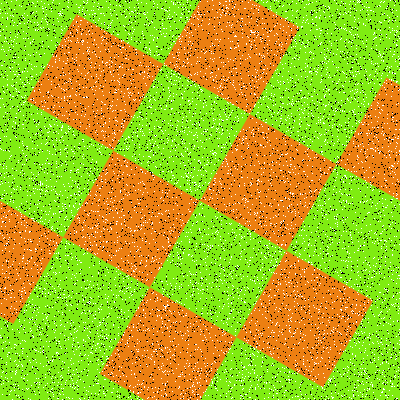

Values plotted in this chart, from the file beside it:
Type, X, Y
Salt, 106, 201
Salt, 348, 141
Salt, 11, 348
Salt, 61, 165
Salt, 221, 228
Salt, 305, 136
Salt, 333, 64
Salt, 399, 154
Salt, 118, 335
Salt, 75, 198
Salt, 367, 264
Salt, 226, 378
Salt, 54, 186
Salt, 370, 360
Salt, 129, 386
Salt, 56, 257
Salt, 264, 47
Salt, 183, 106
Salt, 320, 113
Salt, 160, 198
Salt, 309, 243
Salt, 186, 120
Salt, 152, 388
Salt, 36, 126
Salt, 289, 310
Salt, 242, 389
Salt, 237, 292
Salt, 291, 265
Salt, 110, 374
Salt, 301, 398
Salt, 397, 143
Salt, 268, 327
Salt, 263, 274
Salt, 332, 61
Salt, 169, 7
Salt, 163, 305
Salt, 182, 97
Salt, 354, 8
Salt, 254, 40
Salt, 241, 171
Salt, 399, 292
Salt, 125, 160
Salt, 92, 203
Salt, 268, 9
Salt, 48, 292
Salt, 351, 286
Salt, 268, 336
Salt, 357, 266
Salt, 95, 303
Salt, 231, 127
Salt, 304, 324
Salt, 143, 222
Salt, 312, 388
Salt, 27, 275
Salt, 176, 378
Salt, 247, 177
Salt, 24, 18
Salt, 128, 92
Salt, 76, 231
Salt, 9, 237
... 15,940 more rows
